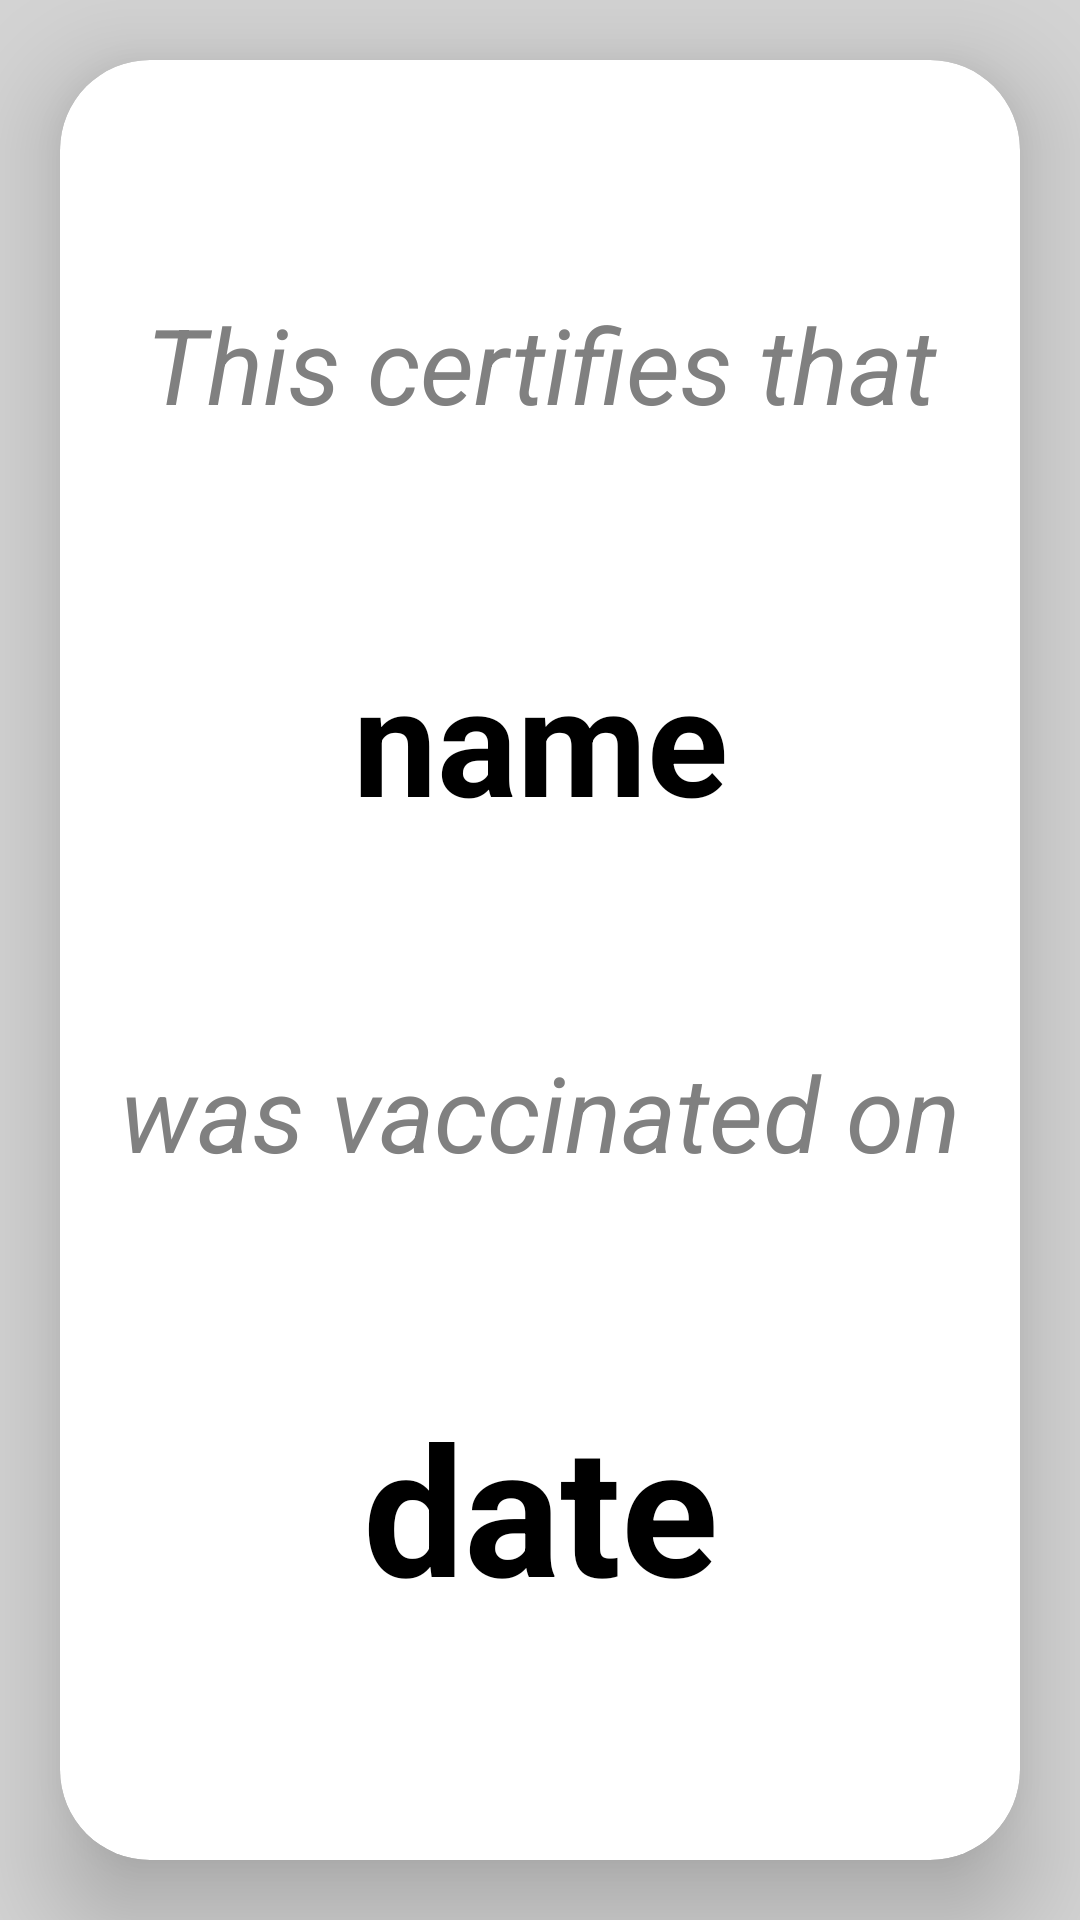

Layout XML and referenced resources for this Android screen:
<!-- AndroidManifest.xml: application theme Theme.GreenPass -->
<!-- res/layout/fragment_pass.xml -->
<?xml version="1.0" encoding="utf-8"?>
<FrameLayout xmlns:android="http://schemas.android.com/apk/res/android"
    xmlns:tools="http://schemas.android.com/tools"
    android:layout_width="match_parent"
    android:layout_height="match_parent"
    xmlns:app="http://schemas.android.com/apk/res-auto"
    android:background="?attr/fullscreenBackgroundColor"
    android:theme="@style/ThemeOverlay.GreenPass.FullscreenContainer"
    tools:context=".ui.main.pass.PassFragment">

    

    <com.google.android.material.card.MaterialCardView
        android:id="@+id/fullscreen_content"
        android:layout_width="match_parent"
        android:layout_height="match_parent"
        android:keepScreenOn="true"
        android:layout_margin="20dp"
        app:cardCornerRadius="30dp"
        app:cardElevation="20dp"
        app:contentPadding="10dp"
        >
        <androidx.constraintlayout.widget.ConstraintLayout
            android:layout_width="match_parent"
            android:layout_height="match_parent">
            <TextView
                android:id="@+id/autogen"
                android:layout_width="match_parent"
                android:layout_height="wrap_content"
                app:layout_constraintTop_toTopOf="parent"
                app:layout_constraintStart_toStartOf="parent"
                app:layout_constraintBottom_toTopOf="@id/name"
                app:layout_constraintEnd_toEndOf="parent"
                android:text="@string/autogenText"
                android:textSize="35sp"
                android:gravity="center"
                android:textStyle="italic"
                android:textColor="?attr/colorSecondaryVariant"
                />
            <TextView
                android:id="@+id/name"
                android:layout_width="match_parent"
                android:layout_height="wrap_content"
                app:layout_constraintTop_toBottomOf="@id/autogen"
                app:layout_constraintStart_toStartOf="parent"
                app:layout_constraintBottom_toTopOf="@id/autogen2"
                app:layout_constraintEnd_toEndOf="parent"
                android:text="@string/namePlaceholder"
                android:textSize="50sp"
                android:gravity="center"
                android:textColor="?attr/fullscreenTextColor"
                android:textStyle="bold"
                />
            <TextView
                android:id="@+id/autogen2"
                android:layout_width="match_parent"
                android:layout_height="wrap_content"
                app:layout_constraintTop_toBottomOf="@id/name"
                app:layout_constraintStart_toStartOf="parent"
                app:layout_constraintBottom_toTopOf="@id/date"
                app:layout_constraintEnd_toEndOf="parent"
                android:text="@string/autogenText2"
                android:textSize="35sp"
                android:gravity="center"
                android:textStyle="italic"
                android:textColor="?attr/colorSecondaryVariant"
                />
            <TextView
                android:id="@+id/date"
                android:layout_width="match_parent"
                android:layout_height="wrap_content"
                app:layout_constraintTop_toBottomOf="@id/autogen2"
                app:layout_constraintStart_toStartOf="parent"
                app:layout_constraintBottom_toBottomOf="parent"
                app:layout_constraintEnd_toEndOf="parent"
                android:text="@string/datePlaceholder"
                android:textSize="60sp"
                android:textColor="?attr/fullscreenTextColor"
                android:gravity="center"
                android:textStyle="bold"
                />
        </androidx.constraintlayout.widget.ConstraintLayout>


    </com.google.android.material.card.MaterialCardView>

</FrameLayout>
<!-- resources referenced by this layout -->
<resources>
  <string name="autogenText">This certifies that</string>
  <string name="autogenText2">was vaccinated on</string>
  <string name="datePlaceholder">date</string>
  <string name="namePlaceholder">name</string>
  <style name="ThemeOverlay.GreenPass.FullscreenContainer" parent="">
          <item name="fullscreenBackgroundColor">@color/light_grey</item>
          <item name="fullscreenTextColor">@color/black</item>
          <item name="colorSecondaryVariant">@color/grey_50_percent</item>
      </style>
  <style name="Theme.GreenPass" parent="Theme.MaterialComponents.DayNight.DarkActionBar">
          
          <item name="colorPrimary">@color/blue_700</item>
          <item name="colorPrimaryDark">@color/blue_800</item>
          <item name="colorPrimaryVariant">@color/blue_800</item>
          <item name="colorOnPrimary">@color/white</item>
          <item name="colorAccent">@color/orange</item>
          <item name="colorOnSurface">@color/black</item>
          
          <item name="colorSecondary">@color/orange</item>
          <item name="colorSecondaryVariant">@color/orange_500</item>
          <item name="colorOnSecondary">?attr/colorPrimaryVariant</item>
          
          <item name="android:statusBarColor" tools:targetApi="l">?attr/colorPrimaryVariant</item>
          
      </style>
  <color name="light_grey">#D3D3D3</color>
  <color name="black">#FF000000</color>
  <color name="grey_50_percent">#FF808080</color>
  <color name="blue_700">#FF344955</color>
  <color name="blue_800">#FF232F34</color>
  <color name="white">#FFFFFFFF</color>
  <color name="orange">#FFA500</color>
  <color name="orange_500">#FFF9AA33</color>
</resources>
